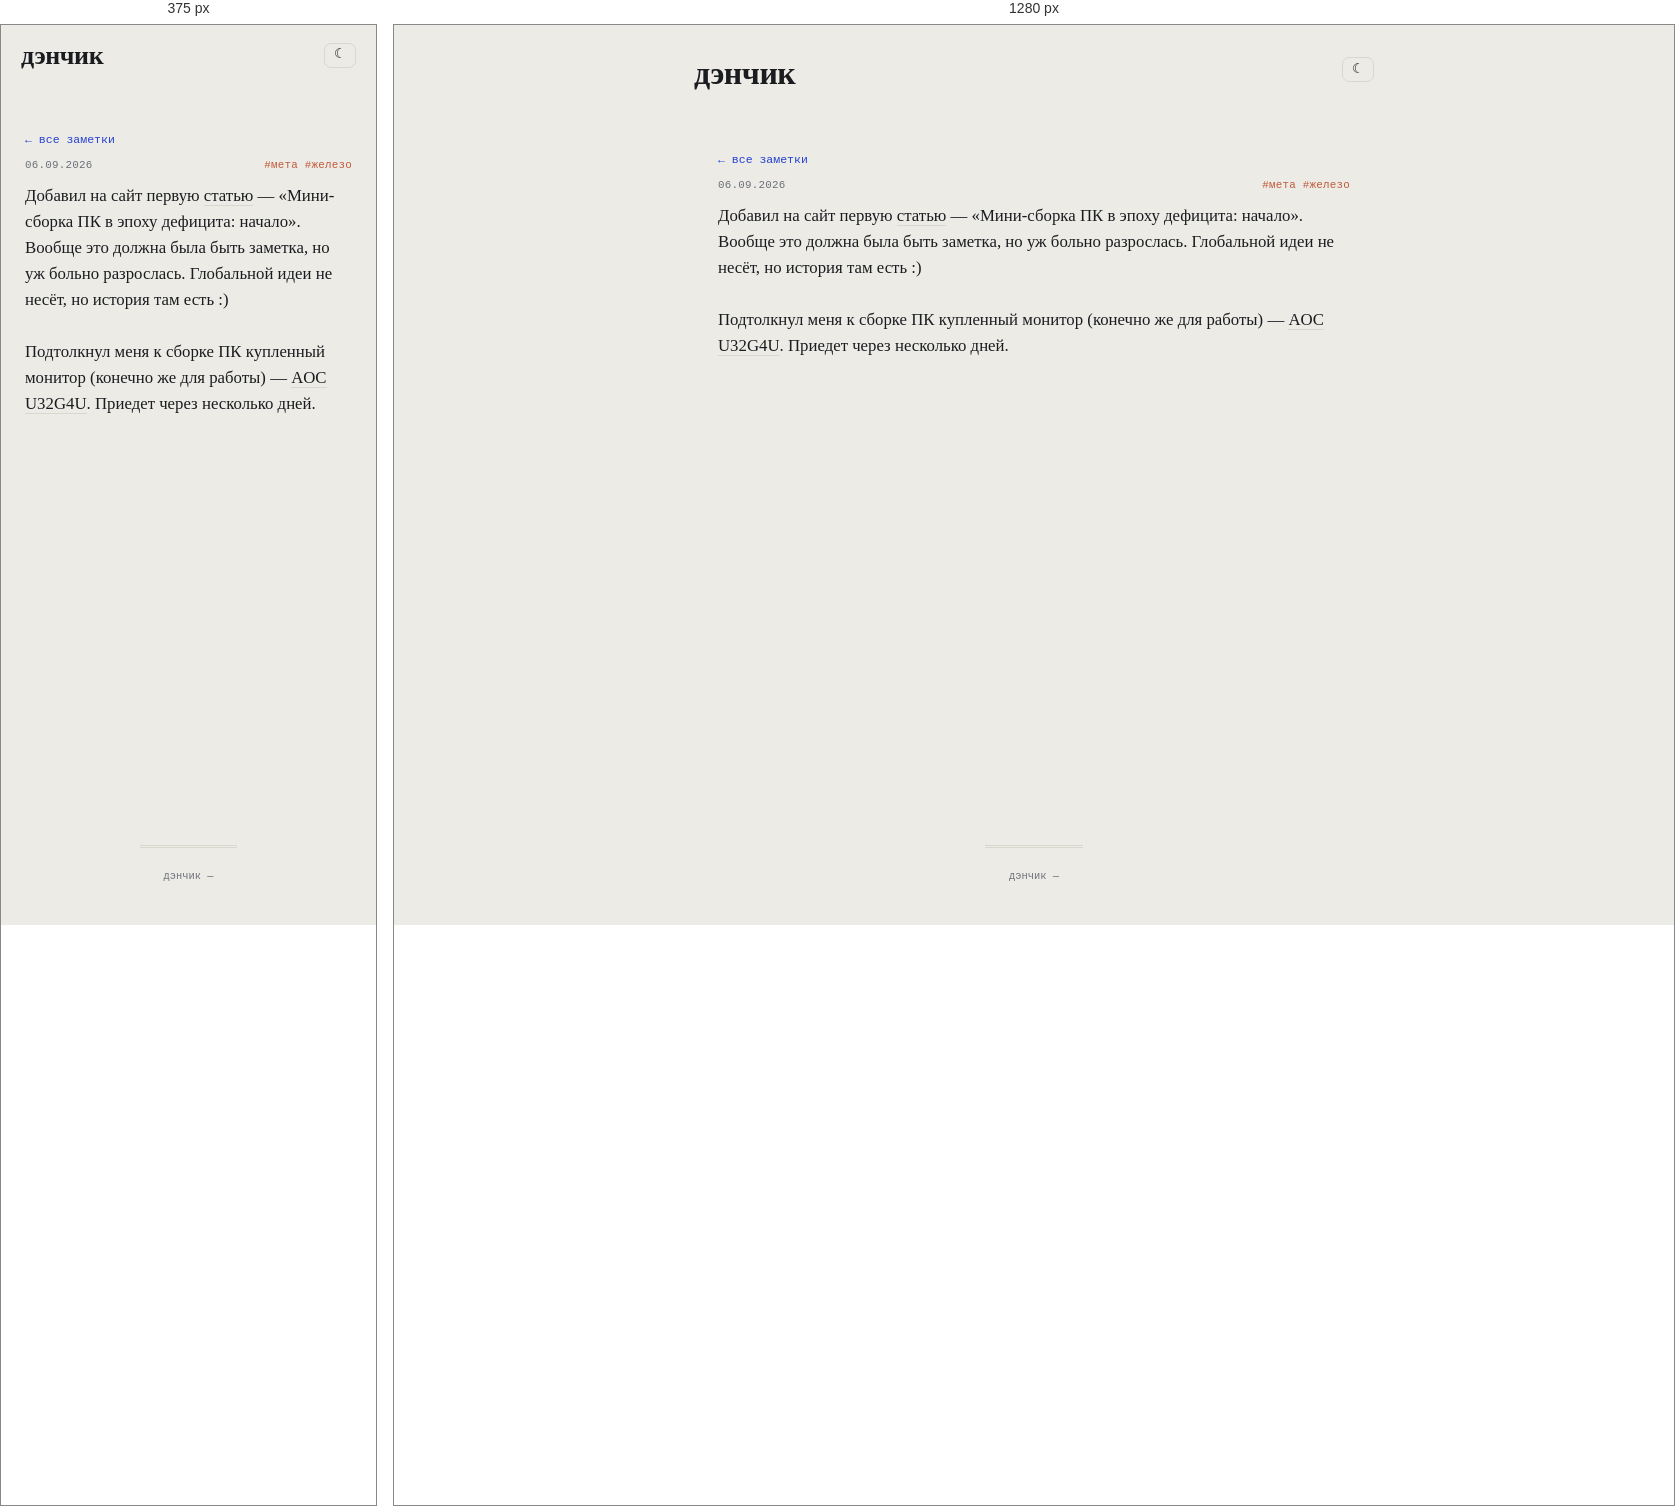
Rendered at 375 px and 1280 px, left to right.

<!-- file: pervaya-statya.html -->
<!DOCTYPE html>
<html lang="ru">
<head>
    <meta charset="UTF-8">
    <meta name="viewport" content="width=device-width, initial-scale=1.0">
    <link rel="icon" type="image/svg+xml" href="../favicon.svg">
    <link rel="icon" href="../favicon.ico" sizes="any">
    <title>Добавил на сайт первую статью — «Мини-сборка ПК в эпоху дефицита… — дэнчик</title>
    <meta name="description" content="Добавил на сайт первую статью — «Мини-сборка ПК в эпоху дефицита: начало». Вообще это должна была быть заметка, но уж больно разрослась. Глобальной идеи не…">
    <meta name="robots" content="noindex">
    <link rel="canonical" href="https://10on.github.io/about-me/notes/pervaya-statya.html">

    <meta property="og:type" content="article">
    <meta property="og:site_name" content="дэнчик">
    <meta property="og:title" content="Добавил на сайт первую статью — «Мини-сборка ПК в эпоху дефицита… — дэнчик">
    <meta property="og:description" content="Добавил на сайт первую статью — «Мини-сборка ПК в эпоху дефицита: начало». Вообще это должна была быть заметка, но уж больно разрослась. Глобальной идеи не…">
    <meta property="og:url" content="https://10on.github.io/about-me/notes/pervaya-statya.html">
    <meta property="og:image" content="https://10on.github.io/about-me/img/persik.jpg">
    <meta property="og:image:width" content="1000">
    <meta property="og:image:height" content="882">
    <meta name="twitter:card" content="summary_large_image">
    <meta name="twitter:image" content="https://10on.github.io/about-me/img/persik.jpg">
    <script>try{var t=localStorage.getItem('denchik-theme');if(t)document.documentElement.setAttribute('data-theme',t);}catch(e){}</script>
    <link rel="stylesheet" href="../style.css?v=6510d3d9">
</head>
<body>
    <header>
        <div class="header-top">
            <a href="../index.html" class="logo">дэнчик</a>
            <div class="header-actions"><button id="theme-toggle" class="theme-toggle" title="тема">☾</button></div>
        </div>
    </header>
    <main>
        <div class="container note-page">
            <a class="back-link" href="../notes.html#note-pervaya-statya">← все заметки</a>
            <div class="note-meta"><span>06.09.2026</span><span class="note-tags">#мета #железо</span></div>
            <div class="note-text expanded">Добавил на сайт первую <a href="../articles/mini-pc-defitsit.html">статью</a> — «Мини-сборка ПК в эпоху дефицита: начало». Вообще это должна была быть заметка, но уж больно разрослась. Глобальной идеи не несёт, но история там есть :)<br><br>Подтолкнул меня к сборке ПК купленный монитор (конечно же для работы) — <a href="https://www.galaxus.ch/en/s1/product/aoc-u32g4u-3840-x-2160-pixels-3150-monitor-61580205">AOC U32G4U</a>. Приедет через несколько дней.</div>
            <section id="comments" class="comments-section" data-giscus-term="note:pervaya-statya" hidden>
                <h2>Комментарии</h2>
                <div class="giscus"></div>
            </section>
        </div>
    </main>
    <footer><div class="footer-meta">дэнчик — <span id="year"></span></div></footer>
    <div id="img-modal"><div class="modal-backdrop"><img id="img-modal-img" src="" alt=""></div></div>
    <script src="../main.js?v=d4120cdb"></script>
    <script src="../comments.js"></script>
</body>
</html>


/* @media block from style.css */
@media (max-width: 520px) {
    .note-item.has-overflow > .note-expand-btn { grid-column: 1 / -1; }

    header {
        padding: 1.1rem 1.25rem 0;
    }

    .nav-links { gap: 0.6rem 0.9rem; }

    .section-banner {
        height: 260px;
        background-attachment: scroll;
    }

    .banner-text h2 { font-size: 1.8rem; }

    .fact-group {
        grid-template-columns: 72px 1fr;
    }

    .item-thumb {
        width: 54px;
        height: 54px;
    }

    .item-links {
        flex-wrap: wrap;
    }
}